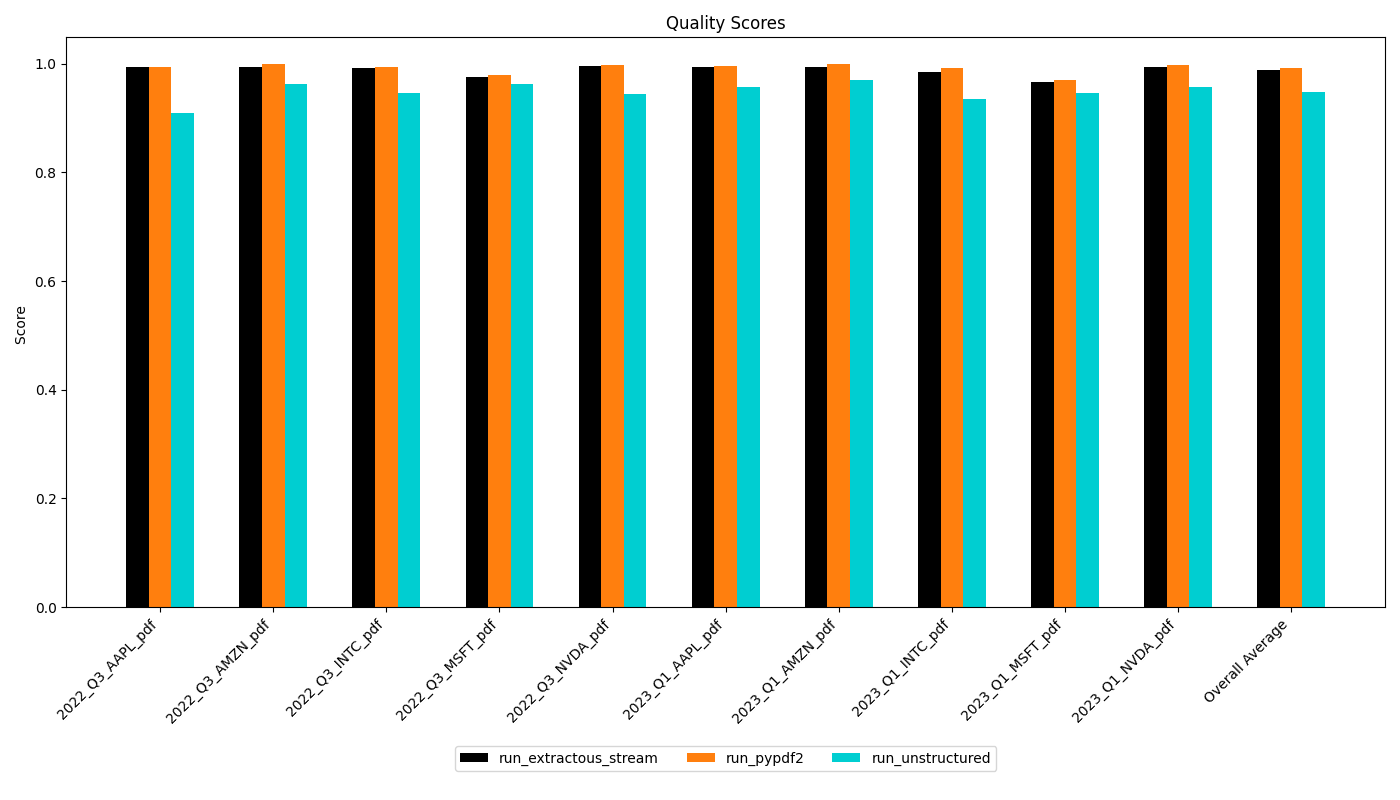

The data file committed next to this chart (first rows):
file, script, score
2022_Q3_AAPL_pdf, run_extractous_stream, 0.9938
2022_Q3_AMZN_pdf, run_extractous_stream, 0.9948
2022_Q3_INTC_pdf, run_extractous_stream, 0.9923
2022_Q3_MSFT_pdf, run_extractous_stream, 0.9756
2022_Q3_NVDA_pdf, run_extractous_stream, 0.9954
2023_Q1_AAPL_pdf, run_extractous_stream, 0.9946
2023_Q1_AMZN_pdf, run_extractous_stream, 0.9937
2023_Q1_INTC_pdf, run_extractous_stream, 0.9838
2023_Q1_MSFT_pdf, run_extractous_stream, 0.9657
2023_Q1_NVDA_pdf, run_extractous_stream, 0.9939
2022_Q3_AAPL_pdf, run_unstructured, 0.9085
2022_Q3_AMZN_pdf, run_unstructured, 0.9622
2022_Q3_INTC_pdf, run_unstructured, 0.9467
2022_Q3_MSFT_pdf, run_unstructured, 0.9621
2022_Q3_NVDA_pdf, run_unstructured, 0.9447
2023_Q1_AAPL_pdf, run_unstructured, 0.9565
2023_Q1_AMZN_pdf, run_unstructured, 0.9694
2023_Q1_INTC_pdf, run_unstructured, 0.9345
2023_Q1_MSFT_pdf, run_unstructured, 0.9465
2023_Q1_NVDA_pdf, run_unstructured, 0.9566
2022_Q3_AAPL_pdf, run_pypdf2, 0.9945
2022_Q3_AMZN_pdf, run_pypdf2, 0.9986
2022_Q3_INTC_pdf, run_pypdf2, 0.9934
2022_Q3_MSFT_pdf, run_pypdf2, 0.9788
2022_Q3_NVDA_pdf, run_pypdf2, 0.9974
2023_Q1_AAPL_pdf, run_pypdf2, 0.9958
2023_Q1_AMZN_pdf, run_pypdf2, 0.9986
2023_Q1_INTC_pdf, run_pypdf2, 0.9925
2023_Q1_MSFT_pdf, run_pypdf2, 0.9695
2023_Q1_NVDA_pdf, run_pypdf2, 0.9977
